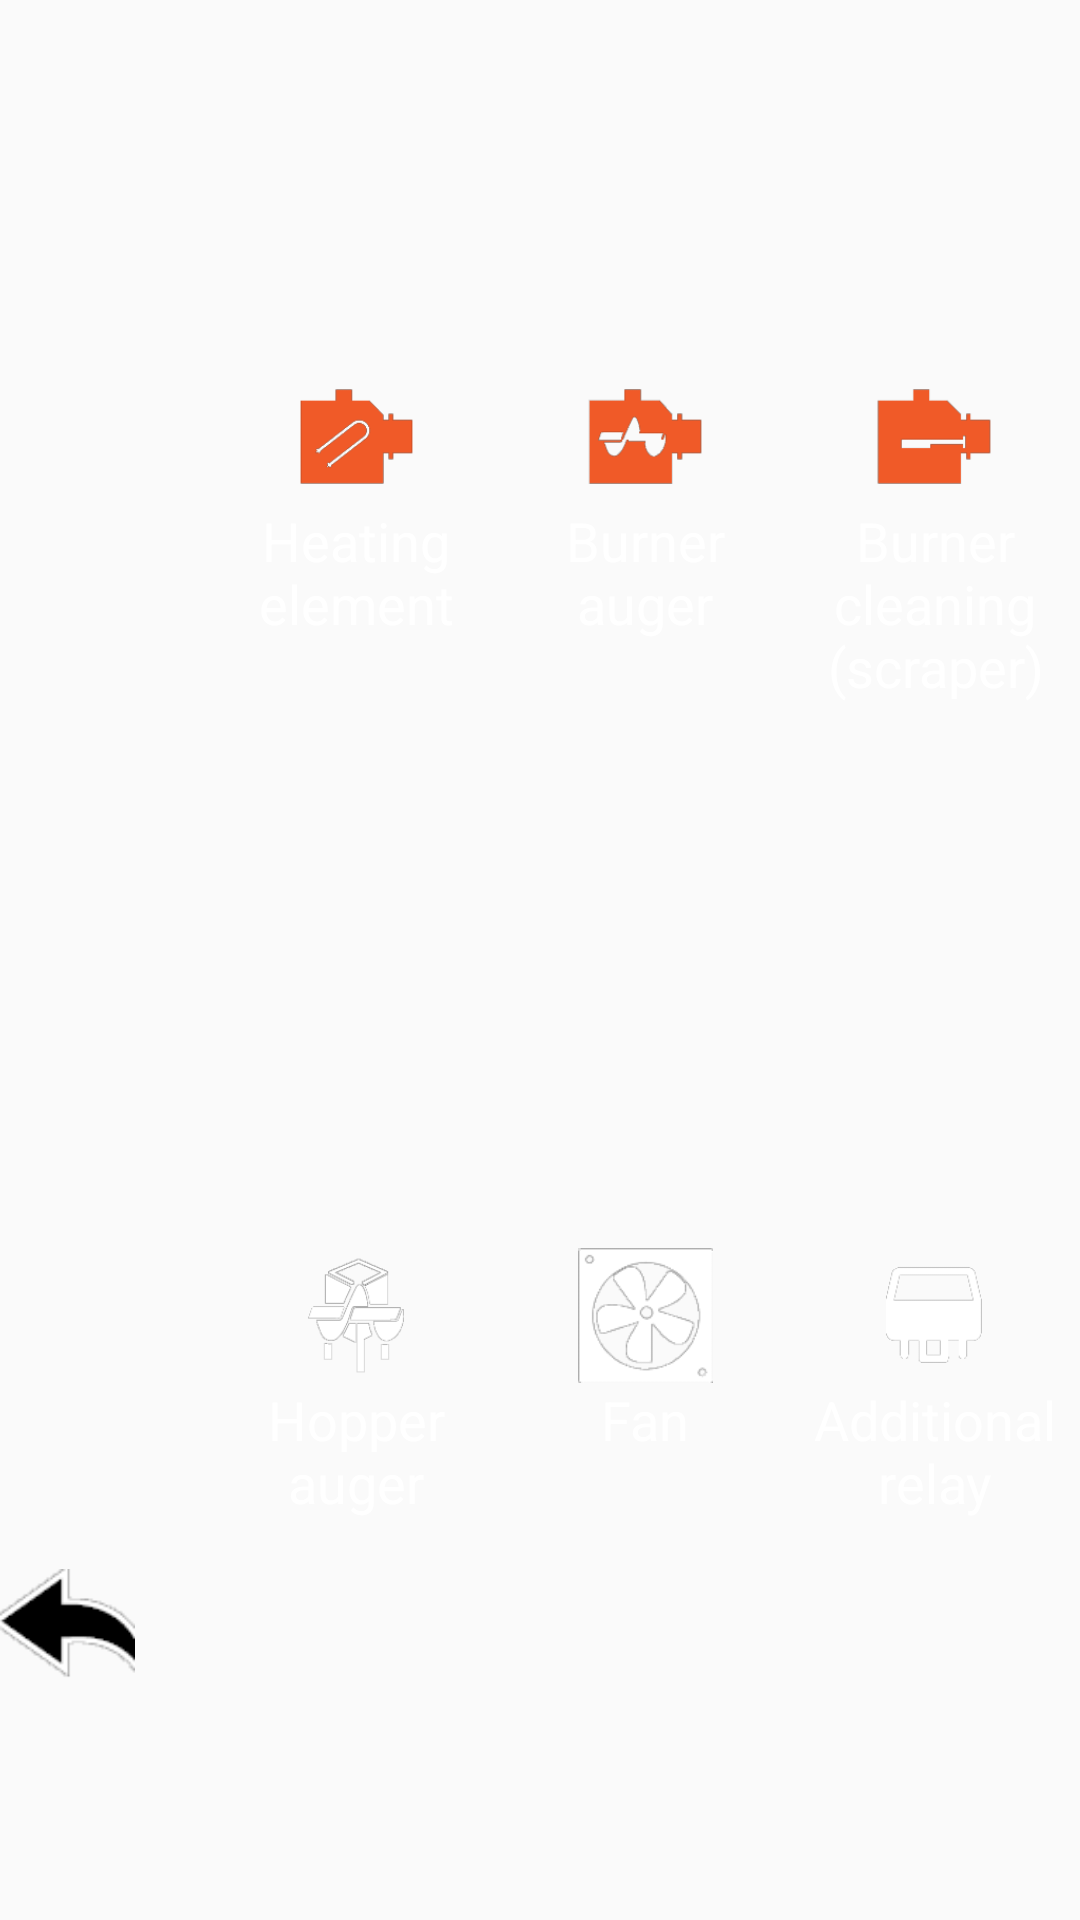

Write the Android layout XML for this screen, with the resource values it uses.
<!-- AndroidManifest.xml: application theme AppTheme -->
<!-- res/layout/content_diagnostic.xml -->
<?xml version="1.0" encoding="utf-8"?>
<LinearLayout xmlns:android="http://schemas.android.com/apk/res/android"
    xmlns:app="http://schemas.android.com/apk/res-auto"
    xmlns:tools="http://schemas.android.com/tools"
    android:layout_width="match_parent"
    android:layout_height="match_parent"
    android:layout_marginLeft="@dimen/activity_horizontal_margin"
    android:layout_marginRight="@dimen/activity_horizontal_margin"
    android:layout_marginTop="?attr/actionBarSize"
    android:orientation="horizontal"
    android:paddingBottom="?attr/actionBarSize"
    android:theme="@style/AppTheme.AppBarOverlay"
    app:layout_behavior="@string/appbar_scrolling_view_behavior"
    tools:context="com.example.aleksandr.liberator.activity.DiagnosticActivity"
    tools:showIn="@layout/activity_diagnostic">


    <RelativeLayout
        android:layout_width="@dimen/size_icon"
        android:layout_height="match_parent"
        android:layout_weight="0.5">

        <ImageView
            android:id="@+id/iv_button_back_diagnostic"
            android:layout_width="@dimen/size_icon"
            android:layout_height="@dimen/size_icon"
            android:layout_alignParentBottom="true"
            android:layout_marginBottom="@dimen/activity_vertical_margin"
            android:src="@drawable/button_back" />

    </RelativeLayout>

    <RelativeLayout
        android:layout_width="@dimen/size_icon"
        android:layout_height="match_parent"
        android:layout_weight="1">

        <RelativeLayout
            android:layout_width="wrap_content"
            android:layout_height="match_parent"
            android:id="@+id/rl_heating_element"
            android:layout_above="@+id/view_diagnostic_1">

            <ImageView
                android:id="@+id/iv_heating_element"
                android:layout_width="@dimen/size_icon"
                android:layout_height="@dimen/size_icon"
                android:layout_centerHorizontal="true"
                android:layout_centerVertical="true"
                android:src="@drawable/heating_element" />

            <TextView
                android:id="@+id/text_heating_element"
                android:layout_width="match_parent"
                android:layout_height="wrap_content"
                android:layout_below="@+id/iv_heating_element"
                android:layout_centerVertical="true"
                android:gravity="center_horizontal"
                android:text="@string/heating_element"
                android:textAppearance="?android:attr/textAppearanceLarge"
                android:textColor="@color/white"
                android:textSize="18sp" />

        </RelativeLayout>

        <View
            android:layout_width="match_parent"
            android:layout_height="2dp"
            android:layout_centerVertical="true"
            android:id="@+id/view_diagnostic_1"/>

        <RelativeLayout
            android:layout_width="wrap_content"
            android:layout_height="match_parent"
            android:id="@+id/rl_screw"
            android:layout_below="@+id/view_diagnostic_1">

            <ImageView
                android:id="@+id/iv_screw"
                android:layout_width="@dimen/size_icon"
                android:layout_height="@dimen/size_icon"
                android:layout_centerHorizontal="true"
                android:layout_centerVertical="true"
                android:src="@drawable/screw" />

            <TextView
                android:id="@+id/text_hopper_auger"
                android:layout_width="match_parent"
                android:layout_height="wrap_content"
                android:layout_below="@+id/iv_screw"
                android:layout_centerVertical="true"
                android:gravity="center_horizontal"
                android:text="@string/hopper_auger"
                android:textAppearance="?android:attr/textAppearanceLarge"
                android:textColor="@color/white"
                android:textSize="18sp" />

        </RelativeLayout>

    </RelativeLayout>


    <RelativeLayout
        android:layout_width="@dimen/size_icon"
        android:layout_height="match_parent"
        android:layout_weight="1">

        <RelativeLayout
            android:layout_width="wrap_content"
            android:layout_height="match_parent"
            android:id="@+id/rl_burner_auger"
            android:layout_above="@+id/view_diagnostic_2">

            <ImageView
                android:id="@+id/iv_burner_auger"
                android:layout_width="@dimen/size_icon"
                android:layout_height="@dimen/size_icon"
                android:layout_centerHorizontal="true"
                android:layout_centerVertical="true"
                android:src="@drawable/burner_sugar" />

            <TextView
                android:id="@+id/text_burner_auger"
                android:layout_width="match_parent"
                android:layout_height="wrap_content"
                android:layout_below="@+id/iv_burner_auger"
                android:layout_centerVertical="true"
                android:gravity="center_horizontal"
                android:text="@string/burner_auger"
                android:textAppearance="?android:attr/textAppearanceLarge"
                android:textColor="@color/white"
                android:textSize="18sp" />

        </RelativeLayout>

        <View
            android:layout_width="match_parent"
            android:layout_height="2dp"
            android:layout_centerVertical="true"
            android:id="@+id/view_diagnostic_2"/>

        <RelativeLayout
            android:layout_width="wrap_content"
            android:layout_height="match_parent"
            android:id="@+id/rl_fan"
            android:layout_below="@+id/view_diagnostic_2">

            <ImageView
                android:id="@+id/iv_fan"
                android:layout_width="@dimen/size_icon"
                android:layout_height="@dimen/size_icon"
                android:layout_centerHorizontal="true"
                android:layout_centerVertical="true"
                android:src="@drawable/blow" />

            <TextView
                android:id="@+id/text_fan"
                android:layout_width="match_parent"
                android:layout_height="wrap_content"
                android:layout_below="@+id/iv_fan"
                android:layout_centerVertical="true"
                android:gravity="center_horizontal"
                android:text="@string/fan"
                android:textAppearance="?android:attr/textAppearanceLarge"
                android:textColor="@color/white"
                android:textSize="18sp" />

        </RelativeLayout>

    </RelativeLayout>


    <RelativeLayout
        android:layout_width="@dimen/size_icon"
        android:layout_height="match_parent"
        android:layout_weight="1">

        <RelativeLayout
            android:layout_width="wrap_content"
            android:layout_height="match_parent"
            android:id="@+id/rl_burner_cleaning"
            android:layout_above="@+id/view_diagnostic_3">

            <ImageView
                android:id="@+id/iv_burner_cleaning"
                android:layout_width="@dimen/size_icon"
                android:layout_height="@dimen/size_icon"
                android:layout_centerHorizontal="true"
                android:layout_centerVertical="true"
                android:src="@drawable/burner_cleaning" />

            <TextView
                android:id="@+id/text_burner_cleaning"
                android:layout_width="match_parent"
                android:layout_height="wrap_content"
                android:layout_below="@+id/iv_burner_cleaning"
                android:layout_centerVertical="true"
                android:gravity="center_horizontal"
                android:text="@string/burner_cleaning"
                android:textAppearance="?android:attr/textAppearanceLarge"
                android:textColor="@color/white"
                android:textSize="18sp" />

        </RelativeLayout>

        <View
            android:layout_width="match_parent"
            android:layout_height="2dp"
            android:layout_centerVertical="true"
            android:id="@+id/view_diagnostic_3"/>

        <RelativeLayout
            android:layout_width="wrap_content"
            android:layout_height="match_parent"
            android:id="@+id/rl_additional_relay"
            android:layout_below="@+id/view_diagnostic_3">

            <ImageView
                android:id="@+id/iv_additional_relay"
                android:layout_width="@dimen/size_icon"
                android:layout_height="@dimen/size_icon"
                android:layout_centerHorizontal="true"
                android:layout_centerVertical="true"
                android:src="@drawable/addition_relay" />

            <TextView
                android:id="@+id/text_additional_relay"
                android:layout_width="match_parent"
                android:layout_height="wrap_content"
                android:layout_below="@+id/iv_additional_relay"
                android:layout_centerVertical="true"
                android:gravity="center_horizontal"
                android:text="@string/additional_relay"
                android:textAppearance="?android:attr/textAppearanceLarge"
                android:textColor="@color/white"
                android:textSize="18sp" />

        </RelativeLayout>

    </RelativeLayout>


</LinearLayout>
<!-- res/layout/activity_diagnostic.xml (included above) -->
<?xml version="1.0" encoding="utf-8"?>
<android.support.design.widget.CoordinatorLayout xmlns:android="http://schemas.android.com/apk/res/android"
    xmlns:app="http://schemas.android.com/apk/res-auto"
    xmlns:tools="http://schemas.android.com/tools"
    android:layout_width="match_parent"
    android:layout_height="match_parent"
    android:fitsSystemWindows="true"
    android:background="@color/black"
    style="@style/AppTheme.DarkBackground"
    tools:context="com.example.aleksandr.liberator.activity.SettingsAppActivity">

    <include layout="@layout/replace_toolbar" />

    <include layout="@layout/content_diagnostic" />

</android.support.design.widget.CoordinatorLayout>
<!-- res/layout/replace_toolbar.xml (included above) -->
<?xml version="1.0" encoding="utf-8"?>
<LinearLayout xmlns:android="http://schemas.android.com/apk/res/android"
    android:id="@+id/toolbar_set_params"
    android:layout_width="match_parent"
    android:layout_height="?attr/actionBarSize"
    android:orientation="horizontal">

    <TextView
        android:id="@+id/tv_category_settings"
        android:layout_width="match_parent"
        android:layout_height="match_parent"
        android:layout_gravity="center"
        android:layout_weight="1"
        android:gravity="center"
        android:text="@string/settings_app"
        android:textColor="@color/white"
        android:textSize="@dimen/font_size_24" />

    <TextView
        android:id="@+id/tv_settings_category"
        android:layout_width="match_parent"
        android:layout_height="match_parent"
        android:layout_gravity="center"
        android:layout_weight="1"
        android:background="@color/color_splash"
        android:gravity="center"
        android:text="@string/settings_app"
        android:textSize="@dimen/font_size_24" />
</LinearLayout>
<!-- resources referenced by this layout -->
<resources>
  <color name="black">#000000</color>
  <color name="color_splash">#f05a26</color>
  <color name="white">#ffffff</color>
  <dimen name="activity_horizontal_margin">16dp</dimen>
  <dimen name="activity_vertical_margin">16dp</dimen>
  <dimen name="font_size_24">24sp</dimen>
  <dimen name="size_icon">45dp</dimen>
  <!-- drawable addition_relay: png bitmap (drawable, 4324 bytes) -->
  <!-- drawable blow: png bitmap (drawable, 7836 bytes) -->
  <!-- drawable burner_cleaning: png bitmap (drawable, 3572 bytes) -->
  <!-- drawable burner_sugar: png bitmap (drawable, 4762 bytes) -->
  <!-- drawable button_back: png bitmap (drawable, 3827 bytes) -->
  <!-- drawable heating_element: png bitmap (drawable, 4704 bytes) -->
  <!-- drawable screw: png bitmap (drawable, 5761 bytes) -->
  <string name="additional_relay">Additional relay</string>
  <string name="burner_auger">Burner auger</string>
  <string name="burner_cleaning">Burner cleaning (scraper)</string>
  <string name="fan">Fan</string>
  <string name="heating_element">Heating element</string>
  <string name="hopper_auger">Hopper auger</string>
  <string name="settings_app">Settings</string>
  <style name="AppTheme.AppBarOverlay" parent="ThemeOverlay.AppCompat.Dark.ActionBar">
          <item name="colorPrimary">@color/colorPrimary</item>
          <item name="colorPrimaryDark">@color/colorPrimaryDark</item>
          <item name="colorAccent">@color/colorAccent</item>
  
          <item name="android:textColor">@color/white</item>
      </style>
  <style name="AppTheme.DarkBackground" parent="Theme.AppCompat.Light.DarkActionBar">
  
          <item name="android:textColor">@color/white</item>
      </style>
  <style name="AppTheme" parent="Theme.AppCompat.Light.NoActionBar">
          
          <item name="colorPrimary">@color/colorPrimary</item>
          <item name="colorPrimaryDark">@color/colorPrimaryDark</item>
          <item name="colorAccent">@color/colorAccent</item>
  
          <item name="android:textColor">@color/white</item>
      </style>
  <color name="colorPrimary">#3F51B5</color>
  <color name="colorPrimaryDark">#303F9F</color>
  <color name="colorAccent">#FF4081</color>
</resources>
